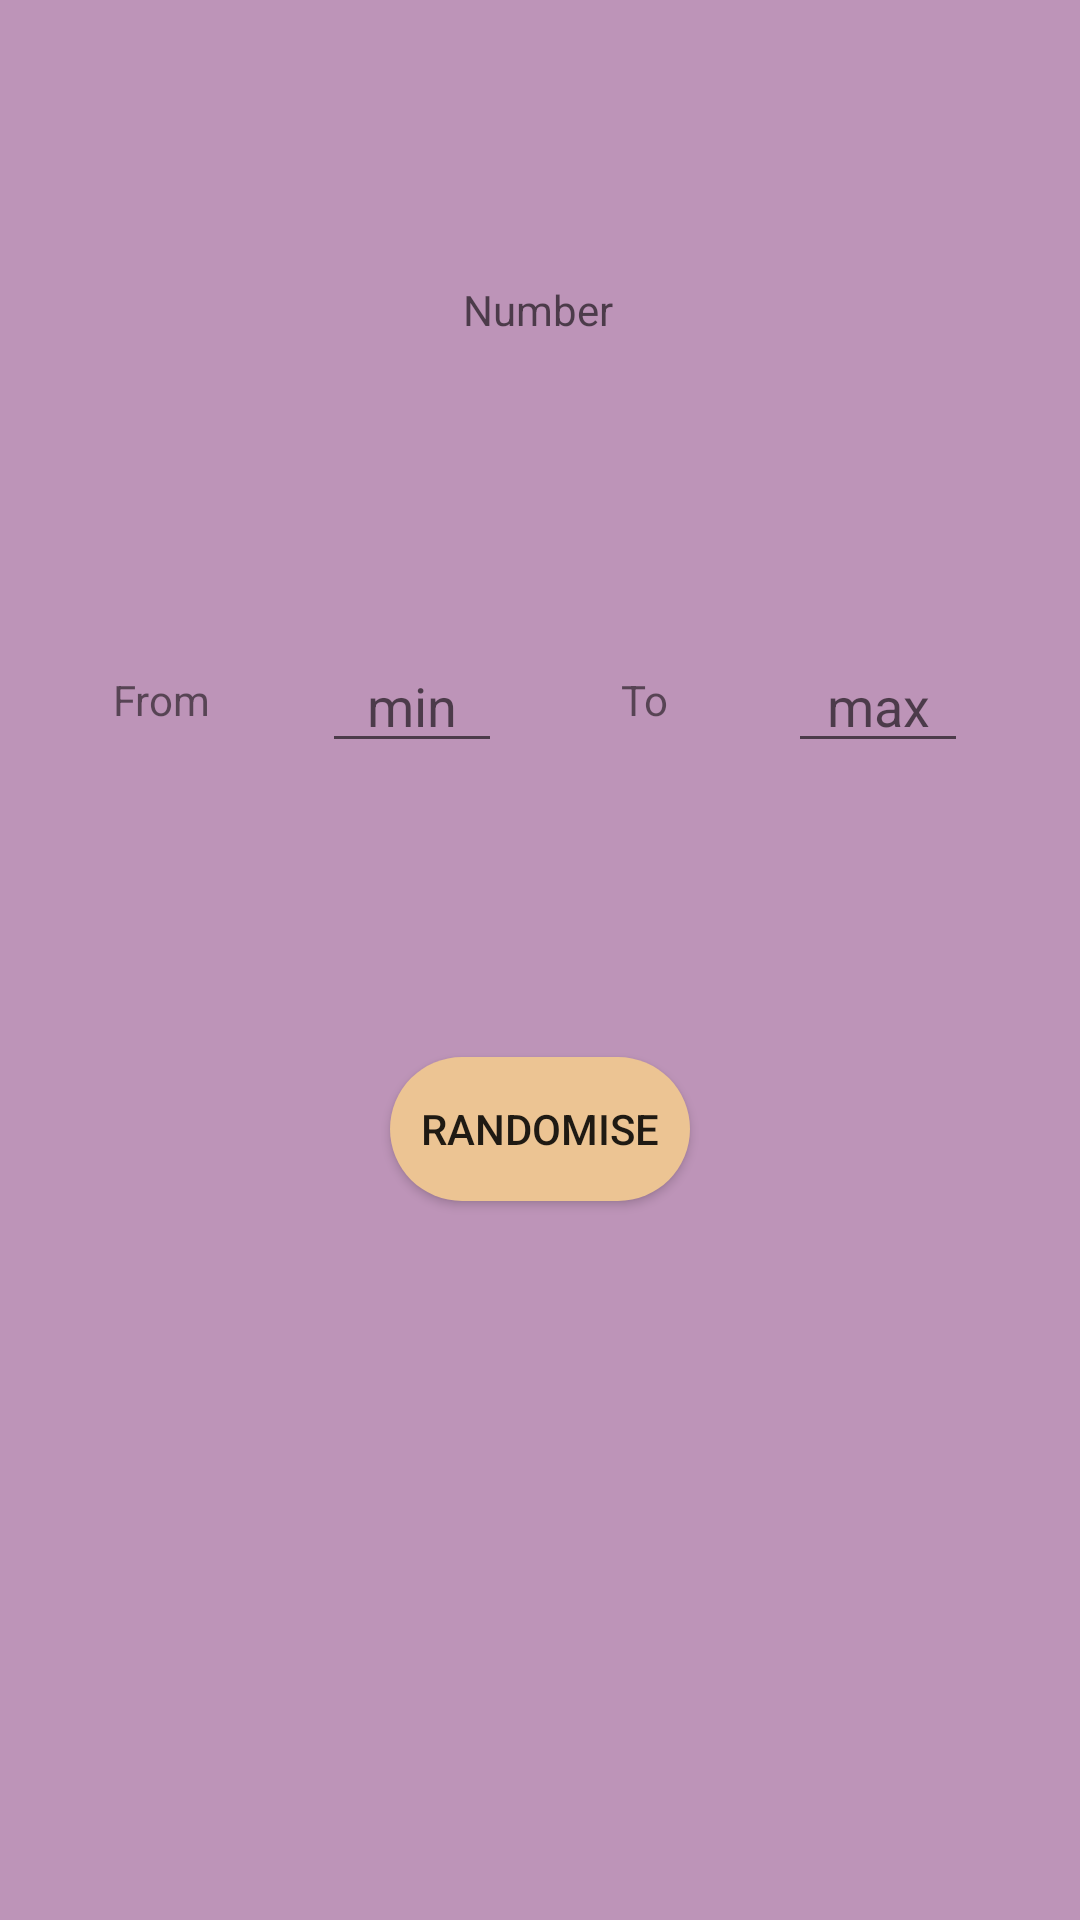

Write the Android layout XML for this screen, with the resource values it uses.
<!-- AndroidManifest.xml: application theme MorningTheme -->
<!-- res/layout/activity_random_number.xml -->
<?xml version="1.0" encoding="utf-8"?>
<androidx.constraintlayout.widget.ConstraintLayout xmlns:android="http://schemas.android.com/apk/res/android"
    xmlns:app="http://schemas.android.com/apk/res-auto"
    xmlns:tools="http://schemas.android.com/tools"
    android:layout_width="match_parent"
    android:layout_height="match_parent"
    tools:context=".RandomNumber">


    <EditText
        android:id="@+id/IntervalA"
        android:layout_width="60dp"
        android:layout_height="40dp"
        android:digits="0123456789."
        android:ems="10"
        android:gravity="center"
        android:hint="min"
        android:inputType="number"
        app:layout_constraintBottom_toBottomOf="parent"
        app:layout_constraintEnd_toStartOf="@+id/textView4"
        app:layout_constraintHorizontal_bias="0.5"
        app:layout_constraintStart_toEndOf="@+id/textView3"
        app:layout_constraintTop_toTopOf="parent"
        app:layout_constraintVertical_bias="0.357" />

    <TextView
        android:id="@+id/textView4"
        android:layout_width="21dp"
        android:layout_height="19dp"
        android:gravity="center"
        android:text="To"
        app:layout_constraintBottom_toBottomOf="parent"
        app:layout_constraintEnd_toStartOf="@+id/IntervalB"
        app:layout_constraintHorizontal_bias="0.5"
        app:layout_constraintStart_toEndOf="@+id/IntervalA"
        app:layout_constraintTop_toTopOf="parent"
        app:layout_constraintVertical_bias="0.36" />

    <TextView
        android:id="@+id/textView3"
        android:layout_width="wrap_content"
        android:layout_height="wrap_content"
        android:gravity="center"
        android:text="From"
        app:layout_constraintBottom_toBottomOf="parent"
        app:layout_constraintEnd_toStartOf="@+id/IntervalA"
        app:layout_constraintHorizontal_bias="0.5"
        app:layout_constraintStart_toStartOf="parent"
        app:layout_constraintTop_toTopOf="parent"
        app:layout_constraintVertical_bias="0.36" />

    <EditText
        android:id="@+id/IntervalB"
        android:layout_width="60dp"
        android:layout_height="40dp"
        android:digits="0123456789."
        android:ems="10"
        android:gravity="center"
        android:hint="max"
        android:inputType="number"
        app:layout_constraintBottom_toBottomOf="parent"
        app:layout_constraintEnd_toEndOf="parent"
        app:layout_constraintHorizontal_bias="0.5"
        app:layout_constraintStart_toEndOf="@+id/textView4"
        app:layout_constraintTop_toTopOf="parent"
        app:layout_constraintVertical_bias="0.357" />

    <TextView
        android:id="@+id/RandomNum"
        android:layout_width="wrap_content"
        android:layout_height="wrap_content"
        android:ems="10"
        android:hint="Number"
        android:gravity="center"
        app:layout_constraintBottom_toBottomOf="parent"
        app:layout_constraintEnd_toEndOf="parent"
        app:layout_constraintHorizontal_bias="0.497"
        app:layout_constraintStart_toStartOf="parent"
        app:layout_constraintTop_toTopOf="parent"
        app:layout_constraintVertical_bias="0.151" />

    <Button
        android:id="@+id/Randomise"
        android:layout_width="100dp"
        android:layout_height="wrap_content"
        android:layout_marginStart="155dp"
        android:layout_marginLeft="155dp"
        android:layout_marginEnd="155dp"
        android:layout_marginRight="155dp"
        android:background="@drawable/rounded_corners"
        android:onClick="Randomise"
        android:text="Randomise"
        app:layout_constraintBottom_toBottomOf="parent"
        app:layout_constraintEnd_toEndOf="parent"
        app:layout_constraintStart_toStartOf="parent"
        app:layout_constraintTop_toBottomOf="@+id/RandomNum" />

</androidx.constraintlayout.widget.ConstraintLayout>
<!-- resources referenced by this layout -->
<resources>
  <!-- drawable rounded_corners (drawable) -->
  <?xml version="1.0" encoding="utf-8"?>
  <shape xmlns:android="http://schemas.android.com/apk/res/android">
      <corners android:radius="40dp" />
      <solid android:color="#B3B3B3" />
      <solid android:color="?colorAccent"/>
  
      </shape>
  <style name="MorningTheme" parent="Theme.AppCompat.Light.NoActionBar">
          
          <item name="colorPrimary">@color/colorPrimary</item>
          <item name="colorPrimaryDark">#DD5F4F</item>
          <item name="colorAccent">#ECC493</item>
          <item name="android:windowBackground">#BD94B8</item>
      </style>
  <color name="colorPrimary">#83719C</color>
</resources>
